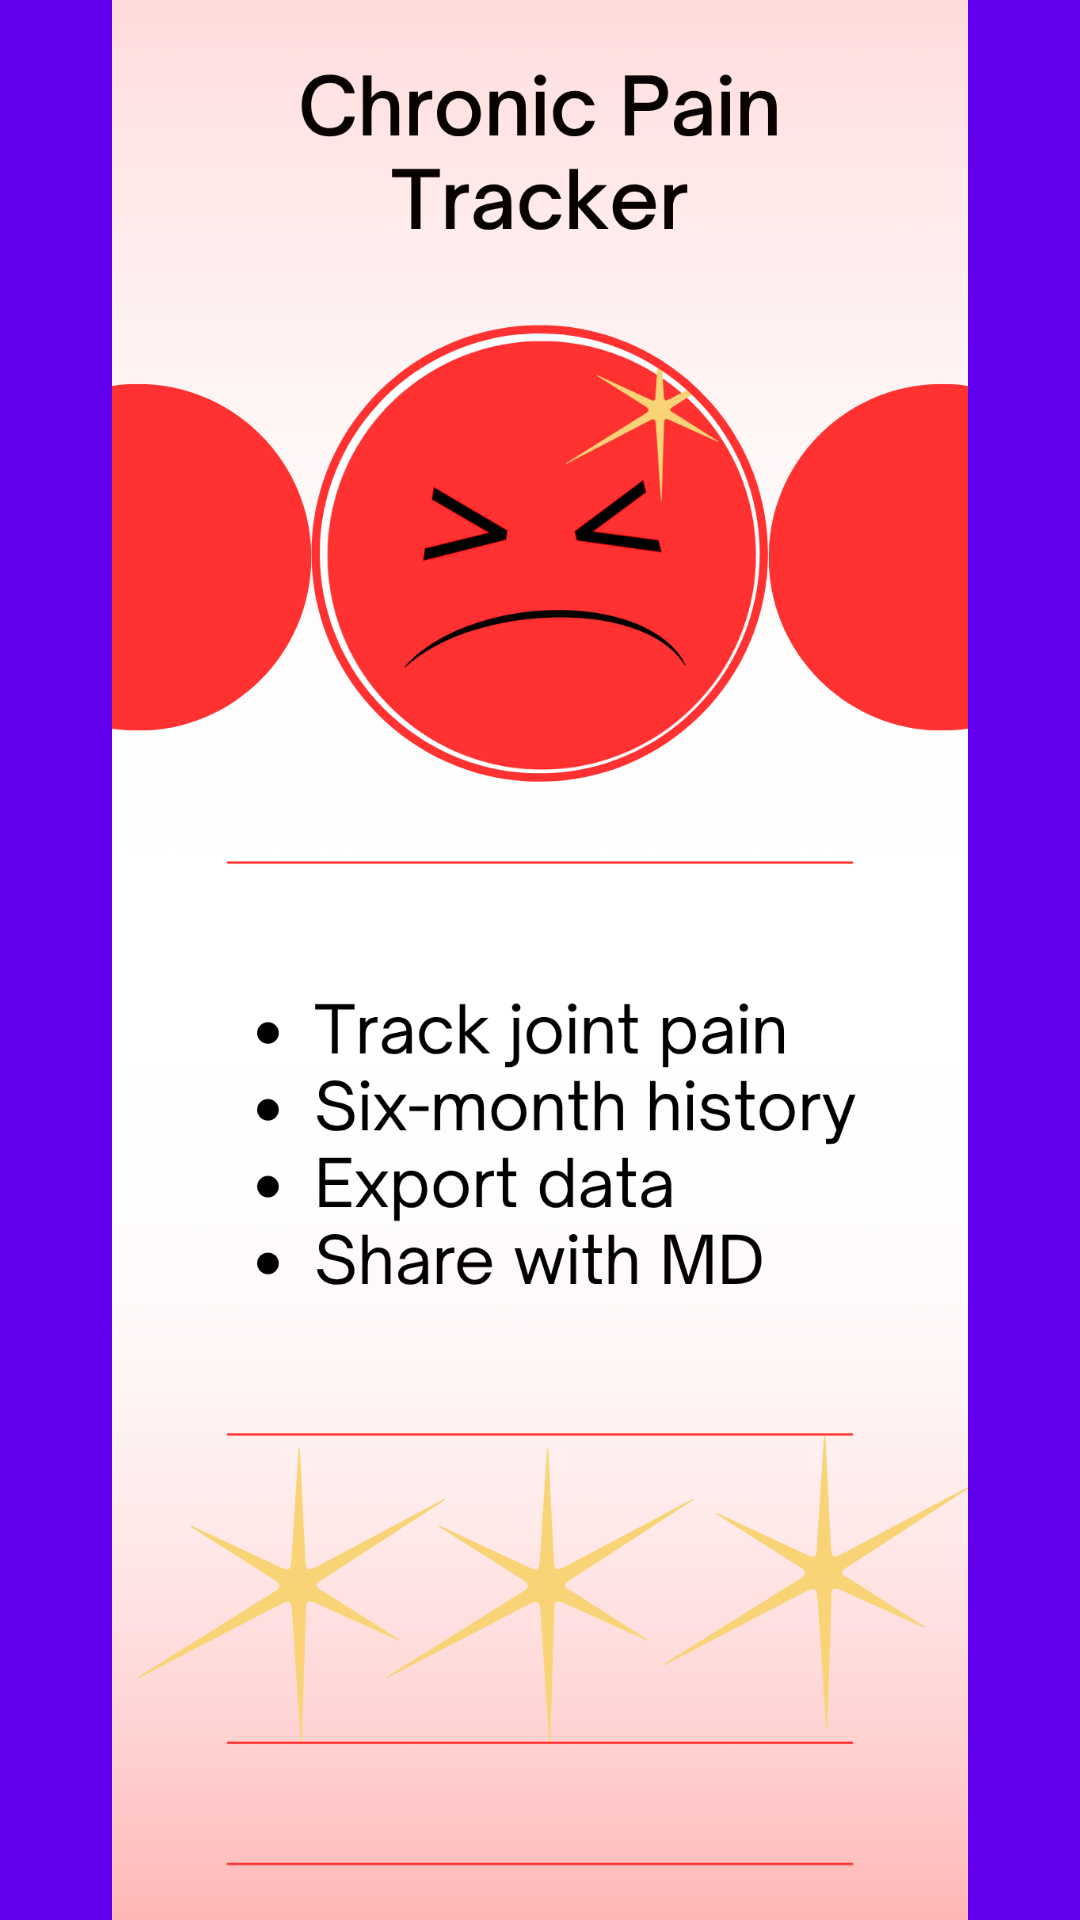

Android layout source for this screen:
<!-- AndroidManifest.xml: application theme Theme.PainTracker -->
<!-- res/layout/activity_splash.xml -->
<?xml version="1.0" encoding="utf-8"?>
<ImageView xmlns:android="http://schemas.android.com/apk/res/android"
    android:id="@+id/splashImage"
    android:layout_width="match_parent"
    android:layout_height="match_parent"
    android:background="?attr/colorPrimary"
    android:scaleType="fitCenter"
    android:src="@drawable/splash_screen" />
<!-- resources referenced by this layout -->
<resources>
  <!-- drawable splash_screen: png bitmap (drawable-nodpi, 167330 bytes) -->
  <style name="Theme.PainTracker" parent="Theme.MaterialComponents.DayNight.NoActionBar">
          
          <item name="colorPrimary">@color/purple_500</item>
          <item name="colorPrimaryVariant">@color/purple_700</item>
          <item name="colorOnPrimary">@color/white</item>
          
          <item name="colorSecondary">@color/teal_200</item>
          <item name="colorSecondaryVariant">@color/teal_700</item>
          <item name="colorOnSecondary">@color/black</item>
          
          <item name="android:statusBarColor">?attr/colorPrimaryVariant</item>
          <item name="android:windowDisablePreview">true</item>
          
      </style>
  <!-- not gathered from this repository: default colours our renderer supplied (Android Studio template values) -->
  <color name="purple_500">#FF6200EE</color>
  <color name="purple_700">#FF3700B3</color>
  <color name="teal_200">#FF03DAC5</color>
  <color name="teal_700">#FF018786</color>
  <color name="black">#FF000000</color>
  <color name="white">#FFFFFFFF</color>
</resources>
